Dataset: data (GitHub, sean-code/firstML). Classes: screwdriver, wrench.

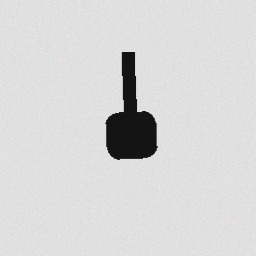
Label: screwdriver

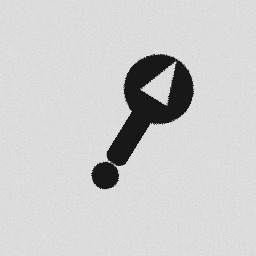
Label: wrench

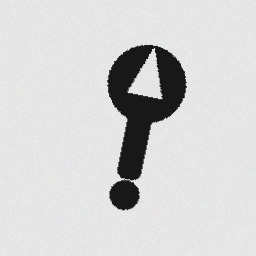
Label: wrench

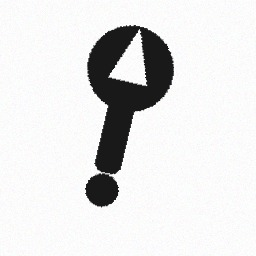
Label: wrench

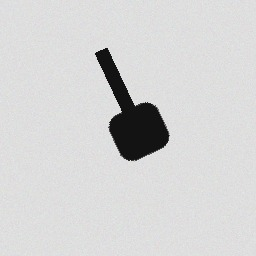
Label: screwdriver

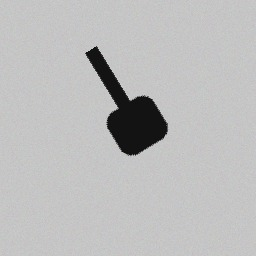
Label: screwdriver
